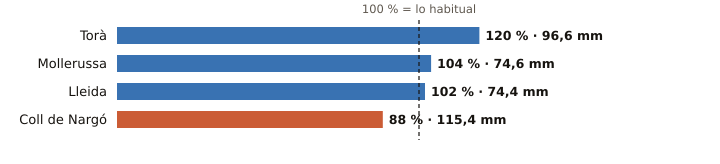

The data file committed next to this chart (first rows):
estacion, provincia, indicativo, mm_otono, referencia_mm, pct, periodo_referencia, hasta, hora
Torà, Lleida, 9647X, 96.6, 80.6, 120, 2009-2025, 2026-10-25, 21
Mollerussa, Lleida, 9729X, 74.6, 71.9, 104, 2009-2025, 2026-10-25, 21
Lleida, Lleida, 9771C, 74.4, 72.8, 102, 1991-2020, 2026-10-25, 22
Coll de Nargó, Lleida, 9638D, 115.4, 131.3, 88, 2010-2025, 2026-10-25, 21
